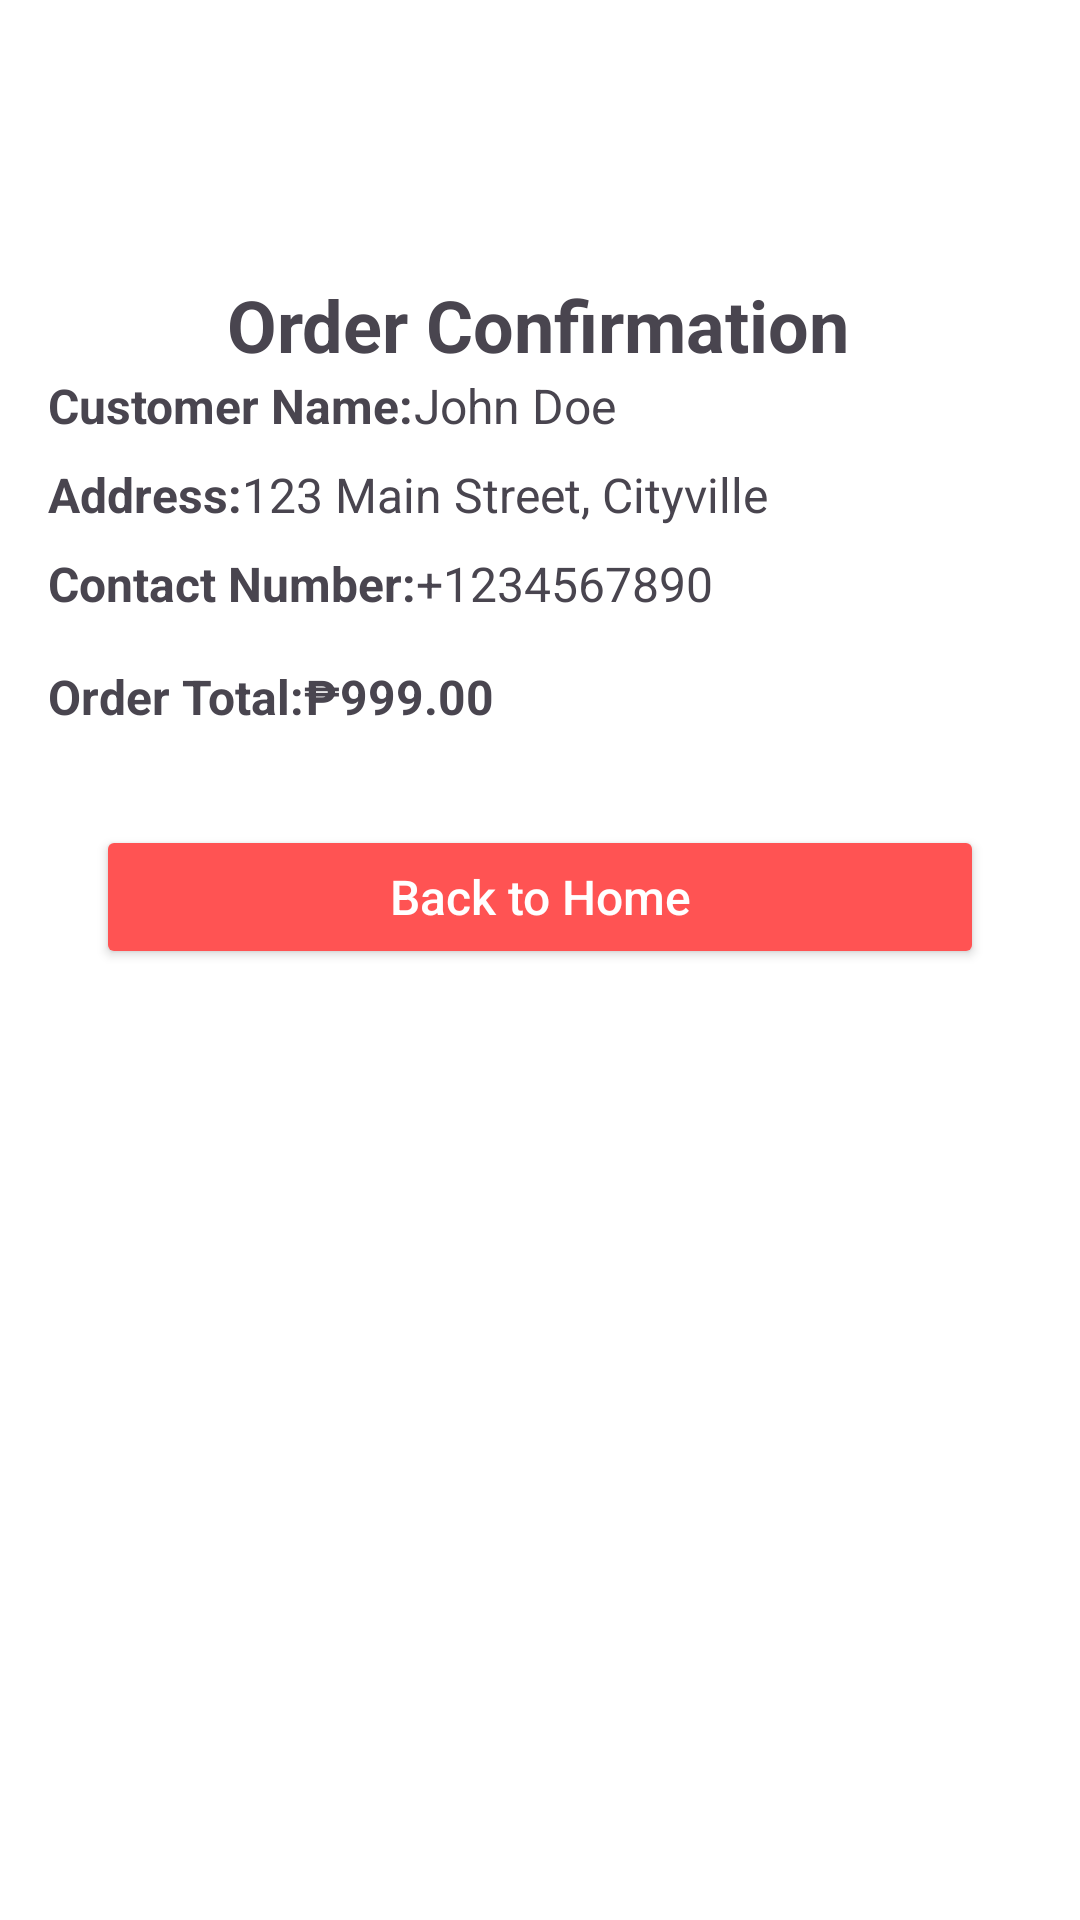

Reconstruct the res/layout file that produces this screen, plus the resources it refers to.
<!-- AndroidManifest.xml: application theme Theme.PizzaOrderingApp -->
<!-- res/layout/activity_order_confirmation.xml -->
<?xml version="1.0" encoding="utf-8"?>
<androidx.constraintlayout.widget.ConstraintLayout
    xmlns:android="http://schemas.android.com/apk/res/android"
    xmlns:app="http://schemas.android.com/apk/res-auto"
    xmlns:tools="http://schemas.android.com/tools"
    android:layout_width="match_parent"
    android:layout_height="match_parent"
    android:padding="16dp"
    tools:context=".OrderConfirmationActivity"
    android:background="@android:color/white">

    

    

    <TextView
        android:id="@+id/titleTextView"
        android:layout_width="wrap_content"
        android:layout_height="wrap_content"
        android:layout_marginTop="76dp"
        android:gravity="center"
        android:text="Order Confirmation"
        android:textSize="24sp"
        android:textStyle="bold"
        app:layout_constraintEnd_toEndOf="parent"
        app:layout_constraintHorizontal_bias="0.497"
        app:layout_constraintStart_toStartOf="parent"
        app:layout_constraintTop_toTopOf="parent" />

    <TextView
        android:id="@+id/nameLabel"
        android:layout_width="wrap_content"
        android:layout_height="wrap_content"
        android:text="Customer Name:"
        android:textSize="16sp"
        android:textStyle="bold"
        app:layout_constraintTop_toBottomOf="@id/titleTextView"
        app:layout_constraintStart_toStartOf="parent" />

    <TextView
        android:id="@+id/customerNameTextView"
        android:layout_width="0dp"
        android:layout_height="wrap_content"
        android:text="John Doe"
        android:textSize="16sp"
        app:layout_constraintTop_toTopOf="@id/nameLabel"
        app:layout_constraintStart_toEndOf="@id/nameLabel"
        app:layout_constraintEnd_toEndOf="parent"
        app:layout_constraintHorizontal_bias="0" />

    
    <TextView
        android:id="@+id/addressLabel"
        android:layout_width="wrap_content"
        android:layout_height="wrap_content"
        android:text="Address:"
        android:textSize="16sp"
        android:textStyle="bold"
        android:layout_marginTop="8dp"
        app:layout_constraintTop_toBottomOf="@id/nameLabel"
        app:layout_constraintStart_toStartOf="parent" />

    <TextView
        android:id="@+id/customerAddressTextView"
        android:layout_width="0dp"
        android:layout_height="wrap_content"
        android:text="123 Main Street, Cityville"
        android:textSize="16sp"
        app:layout_constraintTop_toTopOf="@id/addressLabel"
        app:layout_constraintStart_toEndOf="@id/addressLabel"
        app:layout_constraintEnd_toEndOf="parent"
        app:layout_constraintHorizontal_bias="0" />

    
    <TextView
        android:id="@+id/contactLabel"
        android:layout_width="wrap_content"
        android:layout_height="wrap_content"
        android:text="Contact Number:"
        android:textSize="16sp"
        android:textStyle="bold"
        android:layout_marginTop="8dp"
        app:layout_constraintTop_toBottomOf="@id/addressLabel"
        app:layout_constraintStart_toStartOf="parent" />

    <TextView
        android:id="@+id/customerContactTextView"
        android:layout_width="0dp"
        android:layout_height="wrap_content"
        android:text="+1234567890"
        android:textSize="16sp"
        app:layout_constraintTop_toTopOf="@id/contactLabel"
        app:layout_constraintStart_toEndOf="@id/contactLabel"
        app:layout_constraintEnd_toEndOf="parent"
        app:layout_constraintHorizontal_bias="0" />

    
    <TextView
        android:id="@+id/orderTotalLabel"
        android:layout_width="wrap_content"
        android:layout_height="wrap_content"
        android:text="Order Total:"
        android:textSize="16sp"
        android:textStyle="bold"
        android:layout_marginTop="16dp"
        app:layout_constraintTop_toBottomOf="@id/contactLabel"
        app:layout_constraintStart_toStartOf="parent" />

    <TextView
        android:id="@+id/orderTotalTextView"
        android:layout_width="0dp"
        android:layout_height="wrap_content"
        android:text="₱999.00"
        android:textSize="16sp"
        android:textStyle="bold"
        app:layout_constraintTop_toTopOf="@id/orderTotalLabel"
        app:layout_constraintStart_toEndOf="@id/orderTotalLabel"
        app:layout_constraintEnd_toEndOf="parent"
        app:layout_constraintHorizontal_bias="0" />

    
    <Button
        android:id="@+id/backToHomeButton"
        android:layout_width="0dp"
        android:layout_height="wrap_content"
        android:layout_marginTop="32dp"
        android:layout_marginHorizontal="16dp"
        android:text="Back to Home"
        android:textAllCaps="false"
        android:textSize="16sp"
        android:backgroundTint="@color/purple_500"
        android:textColor="@android:color/white"
        app:layout_constraintTop_toBottomOf="@id/orderTotalLabel"
        app:layout_constraintStart_toStartOf="parent"
        app:layout_constraintEnd_toEndOf="parent" />

</androidx.constraintlayout.widget.ConstraintLayout>
<!-- resources referenced by this layout -->
<resources>
  <color name="purple_500">#FF5353</color>
  <style name="Theme.PizzaOrderingApp" parent="Base.Theme.PizzaOrderingApp" />
  <style name="Base.Theme.PizzaOrderingApp" parent="Theme.Material3.DayNight.NoActionBar">
          
          
      </style>
</resources>
